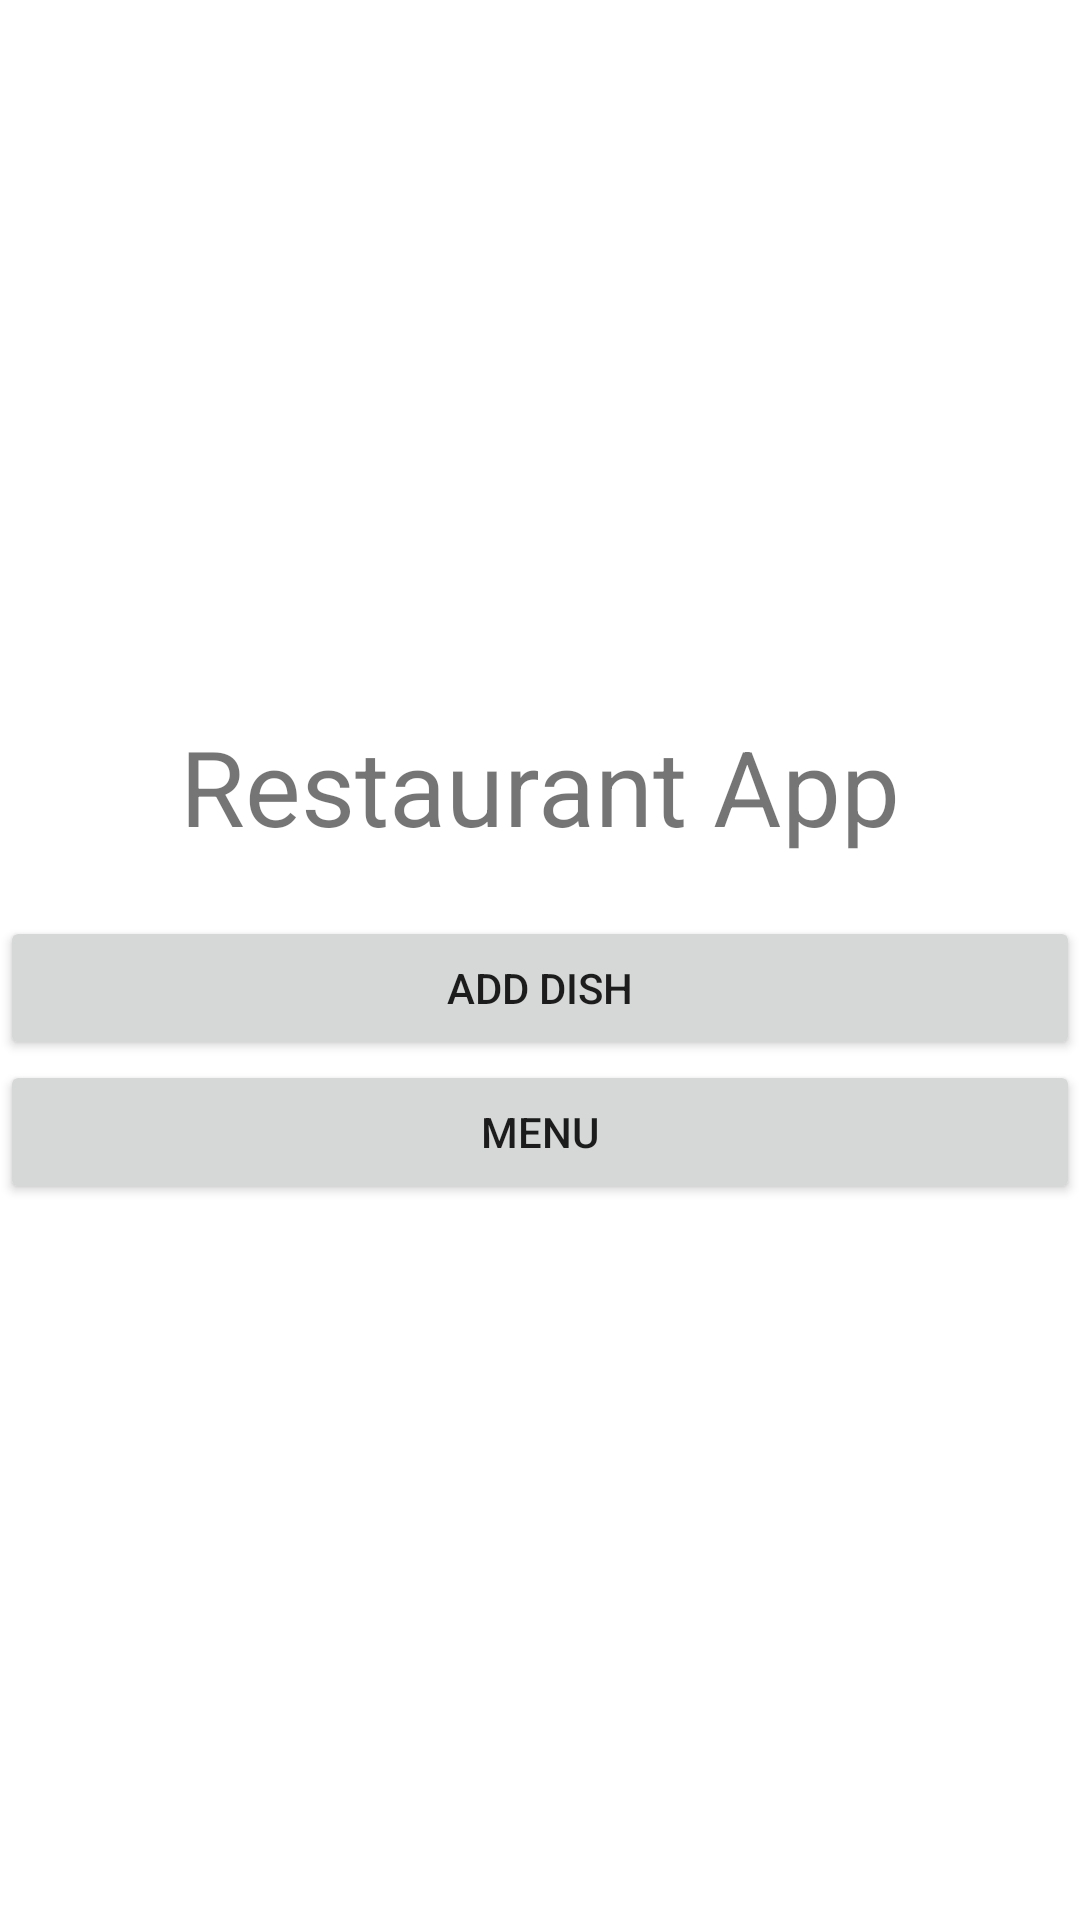

Here is an Android app screen rendered from its layout file. Give the layout XML and the strings, colors and styles it references.
<!-- AndroidManifest.xml: application theme Theme.RestaurantApp -->
<!-- res/layout/activity_main.xml -->
<?xml version="1.0" encoding="utf-8"?>

<LinearLayout xmlns:android="http://schemas.android.com/apk/res/android"
    xmlns:app="http://schemas.android.com/apk/res-auto"
    xmlns:tools="http://schemas.android.com/tools"
    android:layout_width="match_parent"
    android:layout_height="match_parent"
    android:orientation="vertical"
    android:gravity="center"
    tools:context=".MainActivity">

    <TextView
        android:layout_width="wrap_content"
        android:layout_height="wrap_content"
        android:text="Restaurant App"
        android:textSize="35dp"
        android:layout_marginBottom="20dp"
        app:layout_constraintBottom_toBottomOf="parent"
        app:layout_constraintLeft_toLeftOf="parent"
        app:layout_constraintRight_toRightOf="parent"
        app:layout_constraintTop_toTopOf="parent" />
    <Button
        android:layout_width="match_parent"
        android:layout_height="wrap_content"
        android:text="Add Dish"
        android:onClick="addDish"
        android:id="@+id/btn1" />
    <Button
        android:layout_width="match_parent"
        android:layout_height="wrap_content"
        android:text="menu"
        android:onClick="menu"
        android:id="@+id/btn2" />

</LinearLayout>
<!-- resources referenced by this layout -->
<resources>
  <style name="Theme.RestaurantApp" parent="Theme.MaterialComponents.DayNight.DarkActionBar">
          
          <item name="colorPrimary">@color/purple_500</item>
          <item name="colorPrimaryVariant">@color/purple_700</item>
          <item name="colorOnPrimary">@color/white</item>
          
          <item name="colorSecondary">@color/teal_200</item>
          <item name="colorSecondaryVariant">@color/teal_700</item>
          <item name="colorOnSecondary">@color/black</item>
          
          <item name="android:statusBarColor" tools:targetApi="l">?attr/colorPrimaryVariant</item>
          
      </style>
  <!-- not gathered from this repository: default colours our renderer supplied (Android Studio template values) -->
  <color name="purple_500">#FF6200EE</color>
  <color name="purple_700">#FF3700B3</color>
  <color name="teal_200">#FF03DAC5</color>
  <color name="teal_700">#FF018786</color>
  <color name="black">#FF000000</color>
  <color name="white">#FFFFFFFF</color>
</resources>
